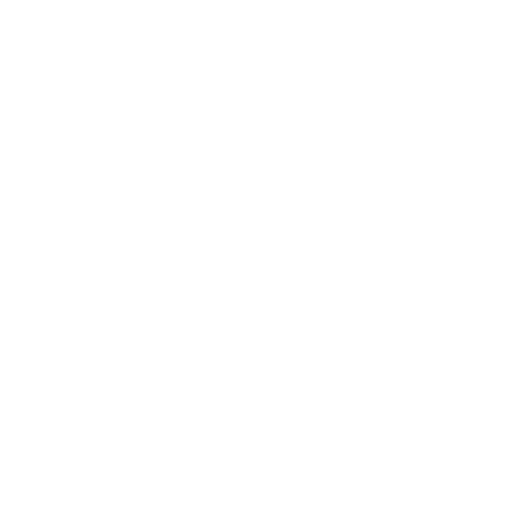
t = 0.00 s
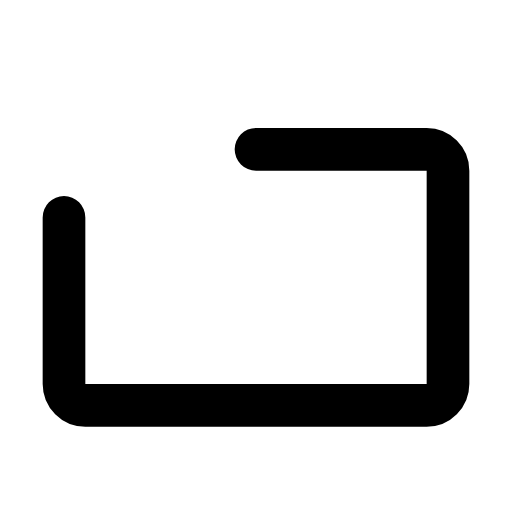
t = 0.45 s
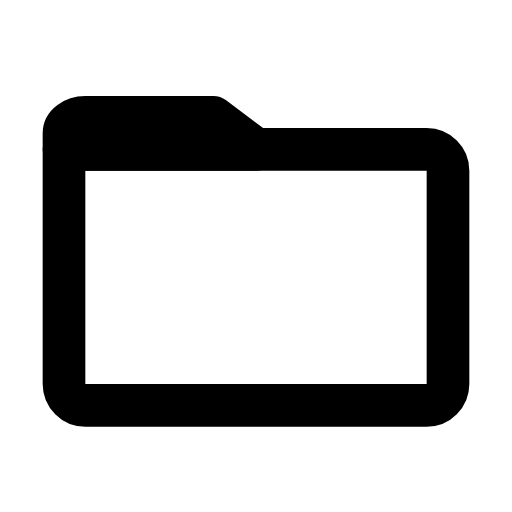
t = 0.75 s
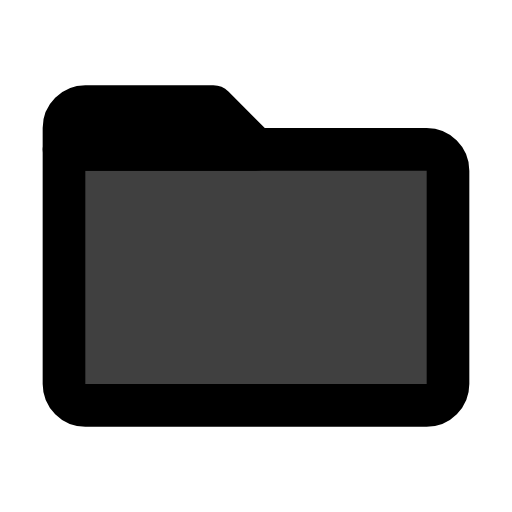
t = 1.10 s
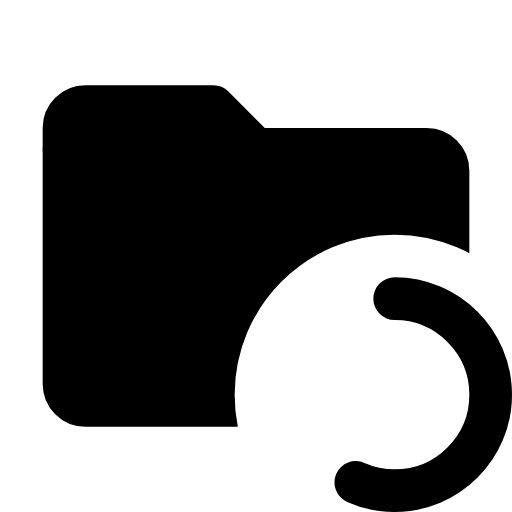
t = 1.50 s
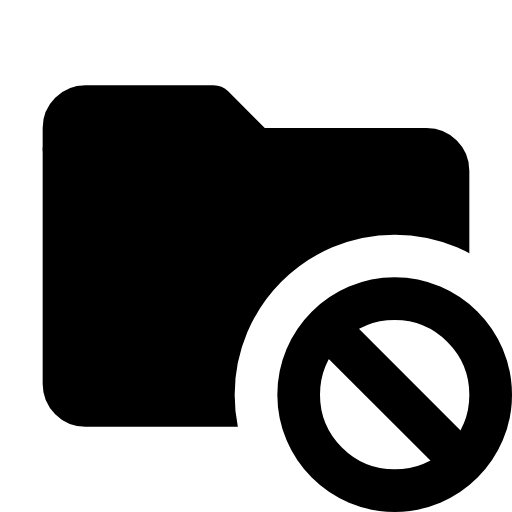
t = 1.90 s

The animated SVG that drew these frames (rendered in a browser with its animation timeline set to each time). Animation: 7 SMIL elements (animate=5,set=2); one cycle of 1.90 s.

<svg xmlns="http://www.w3.org/2000/svg" width="24" height="24" viewBox="0 0 24 24"><defs><mask id="SVGWPmR0TNJ"><g stroke-linecap="round" stroke-linejoin="round"><g stroke="#fff" stroke-width="2"><path fill="#fff" fill-opacity="0" stroke-dasharray="62" d="M12 7h8c0.55 0 1 0.45 1 1v10c0 0.55 -0.45 1 -1 1h-16c-0.55 0 -1 -0.45 -1 -1v-11Z"><animate fill="freeze" attributeName="stroke-dashoffset" dur="0.6s" values="62;0"/><animate fill="freeze" attributeName="fill-opacity" begin="0.8s" dur="0.4s" to="1"/></path><path fill="none" d="M12 7h-9v-1c0 -0.55 0.45 -1 1 -1h6Z" opacity="0"><set fill="freeze" attributeName="opacity" begin="0.6s" to="1"/><animate fill="freeze" attributeName="d" begin="0.6s" dur="0.2s" values="M12 7h-9v0c0 0 0.45 0 1 0h6Z;M12 7h-9v-1c0 -0.55 0.45 -1 1 -1h6Z"/></path></g><path stroke="#000" stroke-width="6" d="M18.5 14c2.48 0 4.5 2.02 4.5 4.5c0 2.48 -2.02 4.5 -4.5 4.5c-2.48 0 -4.5 -2.02 -4.5 -4.5c0 -2.48 2.02 -4.5 4.5 -4.5Z" opacity="0"><set fill="freeze" attributeName="opacity" begin="1.3s" to="1"/></path></g></mask></defs><path fill="currentColor" d="M0 0h24v24H0z" mask="url(#SVGWPmR0TNJ)"/><g fill="none" stroke="currentColor" stroke-linecap="round" stroke-linejoin="round" stroke-width="2"><path stroke-dasharray="32" stroke-dashoffset="32" d="M18.5 14c2.48 0 4.5 2.02 4.5 4.5c0 2.48 -2.02 4.5 -4.5 4.5c-2.48 0 -4.5 -2.02 -4.5 -4.5c0 -2.48 2.02 -4.5 4.5 -4.5Z"><animate fill="freeze" attributeName="stroke-dashoffset" begin="1.3s" dur="0.4s" to="0"/></path><path stroke-dasharray="10" stroke-dashoffset="10" d="M16 16l5 5"><animate fill="freeze" attributeName="stroke-dashoffset" begin="1.7s" dur="0.2s" to="0"/></path></g></svg>
